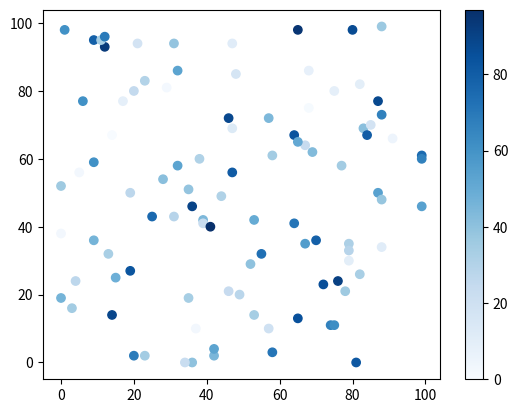

Write Python code to recreate this figure.
# -*- coding: utf-8 -*-
# author:Gary
import numpy as np
import matplotlib.pyplot as plt

# ********典型图制作：散点图:表示色条******#
np.random.seed(0)
x = np.random.choice(np.arange(100), 100)
y = np.random.choice(np.arange(100), 100)
z = np.random.choice(np.arange(100), 100)
# 值的大小确定标记的颜色的深浅
plt.scatter(x, y, c=z, cmap='Blues')

# 显示色条
plt.colorbar()
plt.show()
